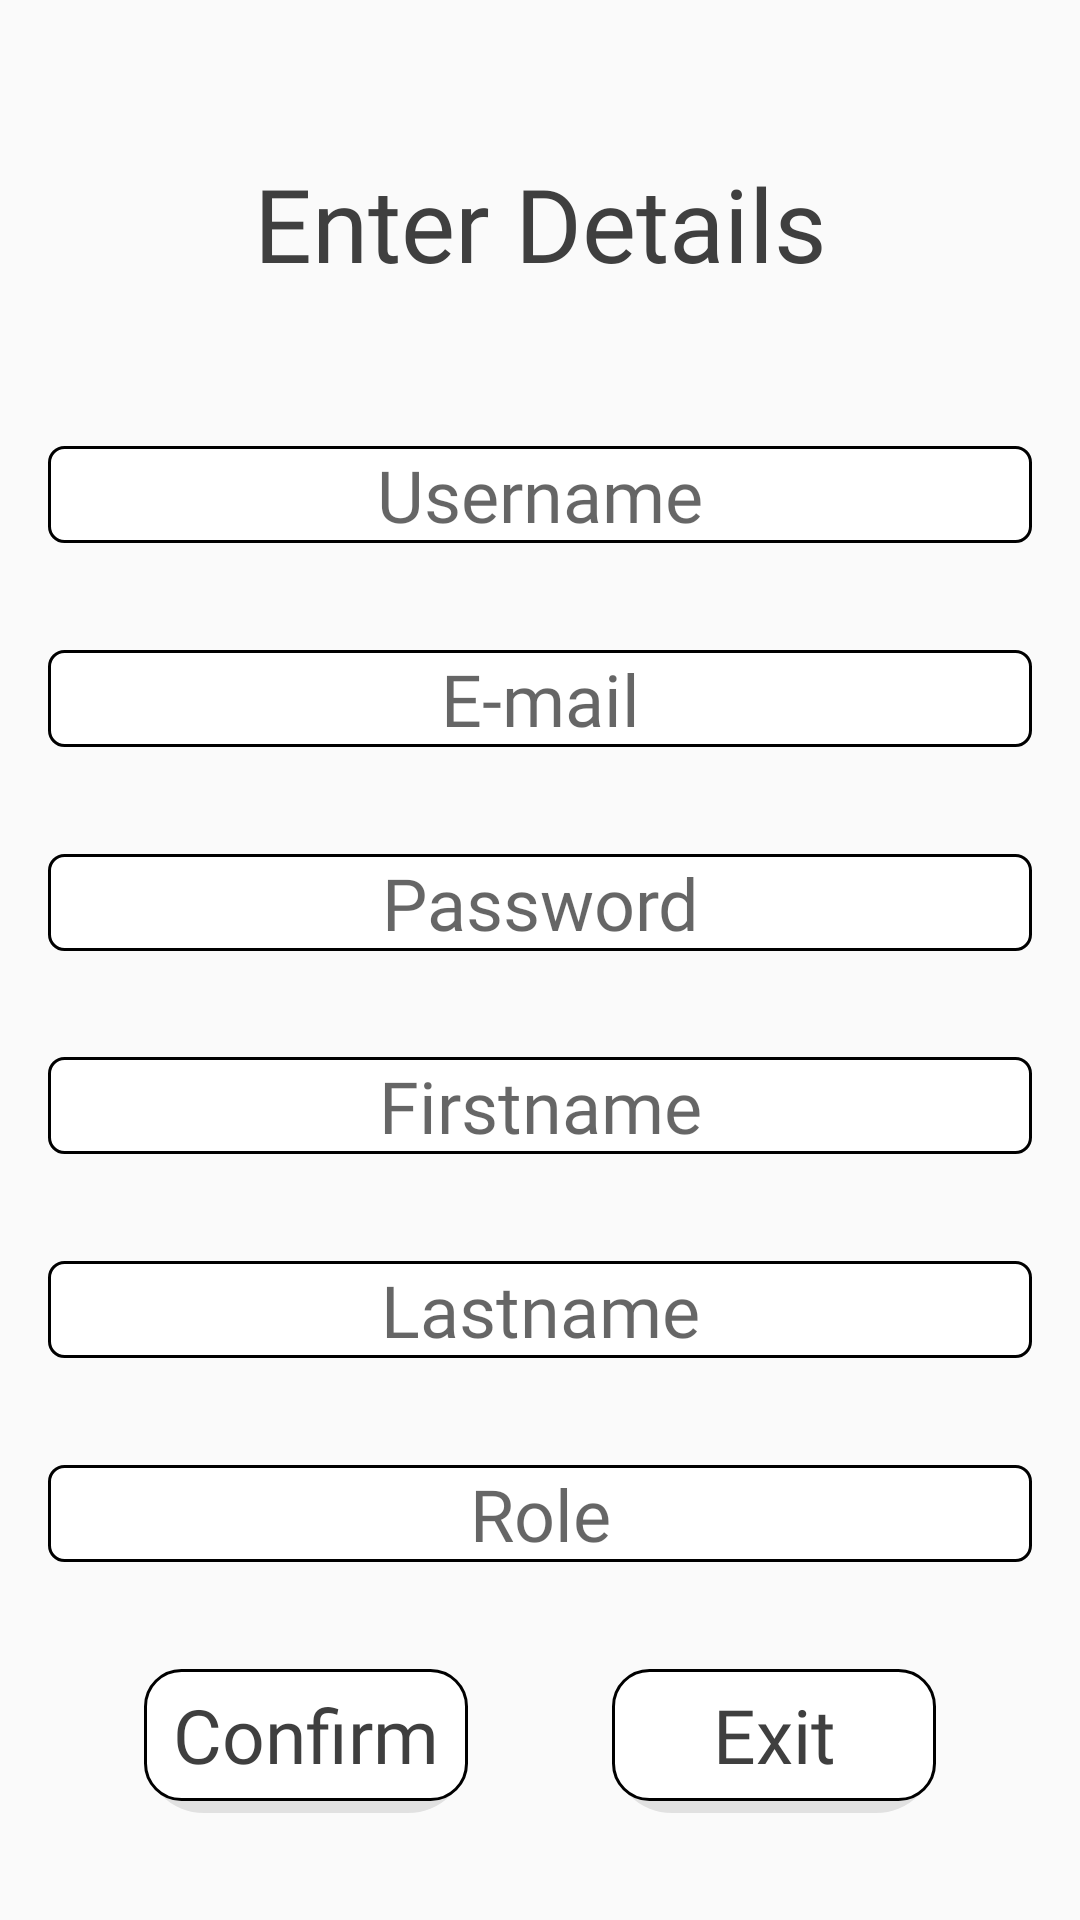

Here is an Android app screen rendered from its layout file. Give the layout XML and the strings, colors and styles it references.
<!-- AndroidManifest.xml: application theme Theme.AppCompat.Light.NoActionBar -->
<!-- res/layout/module_child_creation.xml -->
<?xml version="1.0" encoding="utf-8"?>
<androidx.constraintlayout.widget.ConstraintLayout xmlns:android="http://schemas.android.com/apk/res/android"
    xmlns:app="http://schemas.android.com/apk/res-auto"
    xmlns:tools="http://schemas.android.com/tools"
    android:layout_width="match_parent"
    android:layout_height="match_parent">

    <TextView
        android:id="@+id/enter_details_text"
        android:layout_width="0dp"
        android:layout_height="wrap_content"
        android:layout_marginStart="16dp"
        android:layout_marginTop="16dp"
        android:layout_marginEnd="16dp"
        android:fontFamily="@font/eb_garamond_semibold"
        android:text="Enter Details"
        android:textAlignment="center"
        android:textColor="#3F3F3F"
        android:textSize="34sp"
        app:autoSizeMaxTextSize="50sp"
        app:autoSizeMinTextSize="10sp"
        app:autoSizeStepGranularity="1sp"
        app:autoSizeTextType="uniform"
        app:layout_constraintBottom_toTopOf="@+id/usernameSignUpBox"
        app:layout_constraintEnd_toEndOf="parent"
        app:layout_constraintHorizontal_bias="0.5"
        app:layout_constraintStart_toStartOf="parent"
        app:layout_constraintTop_toTopOf="parent" />

    <EditText
        android:id="@+id/usernameSignUpBox"
        android:layout_width="0dp"
        android:layout_height="wrap_content"
        android:layout_marginLeft="16dp"
        android:layout_marginTop="16dp"
        android:layout_marginRight="16dp"
        android:background="@drawable/textbox_rounded"
        android:ems="10"
        android:fontFamily="@font/eb_garamond_semibold"
        android:hint="Username"
        android:inputType="text"
        android:textAlignment="center"
        android:textColor="#3F3F3F"
        android:textSize="24sp"
        app:autoSizeMaxTextSize="20sp"
        app:autoSizeMinTextSize="1sp"
        app:autoSizeStepGranularity="1sp"
        app:autoSizeTextType="uniform"
        app:layout_constraintBottom_toTopOf="@+id/emailSignUpBox"
        app:layout_constraintEnd_toEndOf="parent"
        app:layout_constraintHorizontal_bias="0.5"
        app:layout_constraintStart_toStartOf="parent"
        app:layout_constraintTop_toBottomOf="@+id/enter_details_text" />

    <EditText
        android:id="@+id/emailSignUpBox"
        android:layout_width="0dp"
        android:layout_height="wrap_content"
        android:layout_marginLeft="16dp"
        android:layout_marginRight="16dp"
        android:background="@drawable/textbox_rounded"
        android:ems="10"
        android:fontFamily="@font/eb_garamond_semibold"
        android:hint="E-mail"
        android:inputType="textEmailAddress"
        android:textAlignment="center"
        android:textColor="#3F3F3F"
        android:textSize="24sp"
        app:autoSizeMaxTextSize="20sp"
        app:autoSizeMinTextSize="1sp"
        app:autoSizeStepGranularity="1sp"
        app:autoSizeTextType="uniform"
        app:layout_constraintBottom_toTopOf="@+id/passwordSignUpBox"
        app:layout_constraintEnd_toEndOf="parent"
        app:layout_constraintHorizontal_bias="0.5"
        app:layout_constraintStart_toStartOf="parent"
        app:layout_constraintTop_toBottomOf="@+id/usernameSignUpBox" />

    <EditText
        android:id="@+id/passwordSignUpBox"
        android:layout_width="0dp"
        android:layout_height="wrap_content"
        android:layout_marginLeft="16dp"
        android:layout_marginRight="16dp"
        android:background="@drawable/textbox_rounded"
        android:ems="10"
        android:fontFamily="@font/eb_garamond_semibold"
        android:hint="Password"
        android:inputType="textPassword"
        android:textAlignment="center"
        android:textColor="#3F3F3F"
        android:textSize="24sp"
        app:autoSizeMaxTextSize="20sp"
        app:autoSizeMinTextSize="1sp"
        app:autoSizeStepGranularity="1sp"
        app:autoSizeTextType="uniform"
        app:layout_constraintBottom_toTopOf="@+id/firstnameSignUpBox"
        app:layout_constraintEnd_toEndOf="parent"
        app:layout_constraintHorizontal_bias="0.5"
        app:layout_constraintStart_toStartOf="parent"
        app:layout_constraintTop_toBottomOf="@+id/emailSignUpBox" />

    <EditText
        android:id="@+id/firstnameSignUpBox"
        android:layout_width="0dp"
        android:layout_height="wrap_content"
        android:layout_marginLeft="16dp"
        android:layout_marginRight="16dp"
        android:background="@drawable/textbox_rounded"
        android:ems="10"
        android:fontFamily="@font/eb_garamond_semibold"
        android:hint="Firstname"
        android:inputType="textEmailAddress"
        android:textAlignment="center"
        android:textColor="#3F3F3F"
        android:textSize="24sp"
        app:autoSizeMaxTextSize="20sp"
        app:autoSizeMinTextSize="1sp"
        app:autoSizeStepGranularity="1sp"
        app:autoSizeTextType="uniform"
        app:layout_constraintBottom_toTopOf="@+id/lastnameSignUpBox"
        app:layout_constraintEnd_toEndOf="parent"
        app:layout_constraintHorizontal_bias="0.5"
        app:layout_constraintStart_toStartOf="parent"
        app:layout_constraintTop_toBottomOf="@+id/passwordSignUpBox" />

    <EditText
        android:id="@+id/lastnameSignUpBox"
        android:layout_width="0dp"
        android:layout_height="wrap_content"
        android:layout_marginLeft="16dp"
        android:layout_marginRight="16dp"
        android:background="@drawable/textbox_rounded"
        android:ems="10"
        android:fontFamily="@font/eb_garamond_semibold"
        android:hint="Lastname"
        android:inputType="textEmailAddress"
        android:textAlignment="center"
        android:textColor="#3F3F3F"
        android:textSize="24sp"
        app:autoSizeMaxTextSize="20sp"
        app:autoSizeMinTextSize="1sp"
        app:autoSizeStepGranularity="1sp"
        app:autoSizeTextType="uniform"
        app:layout_constraintBottom_toTopOf="@+id/roleSignUpBox"
        app:layout_constraintEnd_toEndOf="parent"
        app:layout_constraintHorizontal_bias="0.5"
        app:layout_constraintStart_toStartOf="parent"
        app:layout_constraintTop_toBottomOf="@+id/firstnameSignUpBox" />

    <EditText
        android:id="@+id/roleSignUpBox"
        android:layout_width="0dp"
        android:layout_height="wrap_content"
        android:layout_marginLeft="16dp"
        android:layout_marginRight="16dp"
        android:background="@drawable/textbox_rounded"
        android:ems="10"
        android:fontFamily="@font/eb_garamond_semibold"
        android:hint="Role"
        android:inputType="text"
        android:textAlignment="center"
        android:textColor="#3F3F3F"
        android:textSize="24sp"
        app:autoSizeMaxTextSize="20sp"
        app:autoSizeMinTextSize="1sp"
        app:autoSizeStepGranularity="1sp"
        app:autoSizeTextType="uniform"
        app:layout_constraintBottom_toTopOf="@+id/buttonLayout"
        app:layout_constraintEnd_toEndOf="parent"
        app:layout_constraintHorizontal_bias="0.5"
        app:layout_constraintStart_toStartOf="parent"
        app:layout_constraintTop_toBottomOf="@+id/lastnameSignUpBox" />

    <androidx.constraintlayout.widget.ConstraintLayout
        android:id="@+id/buttonLayout"
        android:layout_width="0dp"
        android:layout_height="wrap_content"
        app:layout_constraintBottom_toBottomOf="parent"
        app:layout_constraintEnd_toEndOf="parent"
        app:layout_constraintHorizontal_bias="0.5"
        app:layout_constraintStart_toStartOf="parent"
        app:layout_constraintTop_toBottomOf="@+id/roleSignUpBox">

        <androidx.appcompat.widget.AppCompatButton
            android:id="@+id/confirm_button"
            android:layout_width="0dp"
            android:layout_height="wrap_content"
            android:background="@drawable/button_shadowed_states"
            android:fontFamily="@font/eb_garamond_semibold"
            android:stateListAnimator="@null"
            android:text="Confirm"
            android:textAlignment="center"
            android:textAllCaps="false"
            android:textColor="#3F3F3F"
            app:autoSizeMaxTextSize="25sp"
            app:autoSizeMinTextSize="10sp"
            app:autoSizeStepGranularity="1sp"
            app:autoSizeTextType="uniform"
            app:layout_constraintBottom_toBottomOf="parent"
            app:layout_constraintEnd_toStartOf="@+id/exit_button"
            app:layout_constraintHeight_percent="0.05"
            app:layout_constraintHorizontal_bias="0.5"
            app:layout_constraintStart_toStartOf="parent"
            app:layout_constraintTop_toTopOf="parent"
            app:layout_constraintWidth_percent="0.3" />

        <androidx.appcompat.widget.AppCompatButton
            android:id="@+id/exit_button"
            android:layout_width="0dp"
            android:layout_height="wrap_content"
            android:background="@drawable/button_shadowed_states"
            android:fontFamily="@font/eb_garamond_semibold"
            android:stateListAnimator="@null"
            android:text="Exit"
            android:textAlignment="center"
            android:textAllCaps="false"
            android:textColor="#3F3F3F"
            app:autoSizeMaxTextSize="25sp"
            app:autoSizeMinTextSize="1sp"
            app:autoSizeStepGranularity="1sp"
            app:autoSizeTextType="uniform"
            app:layout_constraintBottom_toBottomOf="parent"
            app:layout_constraintEnd_toEndOf="parent"
            app:layout_constraintHeight_percent="0.05"
            app:layout_constraintHorizontal_bias="0.5"
            app:layout_constraintStart_toEndOf="@+id/confirm_button"
            app:layout_constraintTop_toTopOf="parent"
            app:layout_constraintWidth_percent="0.3" />
    </androidx.constraintlayout.widget.ConstraintLayout>

</androidx.constraintlayout.widget.ConstraintLayout>
<!-- resources referenced by this layout -->
<resources>
  <!-- drawable button_shadowed_states (drawable) -->
  <?xml version="1.0" encoding="utf-8"?>
  <selector xmlns:android="http://schemas.android.com/apk/res/android">
      
      <item android:state_pressed="true">
          <layer-list>
              <item android:drawable="@drawable/button_shadowed_pressed" />
          </layer-list>
      </item>
      
      <item>
          <layer-list>
              <item android:drawable="@drawable/button_shadowed" />
          </layer-list>
      </item>
  </selector>
  <!-- drawable textbox_rounded (drawable) -->
  <?xml version="1.0" encoding="utf-8"?>
  <selector xmlns:android="http://schemas.android.com/apk/res/android">
  
      <item>
          <layer-list>
              <item>
                  <shape android:shape="rectangle">
                      <corners android:radius="5dp" />
                      <solid android:color="@color/white" />
                      <stroke
                          android:width="1dp"
                          android:color="@color/black" />
                  </shape>
              </item>
              <item android:bottom="5dp" android:left="5dp" android:right="5dp" android:top="5dp">
                  <shape android:shape="rectangle">
                      <corners android:radius="5dp" />
                      <solid android:color="@color/white" />
                  </shape>
              </item>
          </layer-list>
      </item>
  
  </selector>
  <!-- drawable button_shadowed_pressed (drawable) -->
  <?xml version="1.0" encoding="utf-8"?>
  <layer-list xmlns:android="http://schemas.android.com/apk/res/android">
      <item android:drawable="@drawable/button_shadow" /> 
      <item android:drawable="@drawable/button_background_pressed" /> 
  </layer-list>
  <!-- drawable button_shadowed (drawable) -->
  <?xml version="1.0" encoding="utf-8"?>
  <layer-list xmlns:android="http://schemas.android.com/apk/res/android">
      <item android:drawable="@drawable/button_shadow" /> 
      <item android:drawable="@drawable/button_background" /> 
  </layer-list>
  <color name="white">#FFFFFFFF</color>
  <color name="black">#FF000000</color>
  <!-- drawable button_shadow (drawable) -->
  <?xml version="1.0" encoding="utf-8"?>
  <layer-list xmlns:android="http://schemas.android.com/apk/res/android">
      <item>
          <shape>
              <padding
                  android:bottom="4dp" />
              <corners android:radius="20dp" /> 
              <solid android:color="#1A000000" /> 
          </shape>
      </item>
  </layer-list>
  <!-- drawable button_background_pressed (drawable) -->
  <?xml version="1.0" encoding="utf-8"?>
  <shape xmlns:android="http://schemas.android.com/apk/res/android"
      android:shape="rectangle">
      <corners android:radius="20dp" /> 
      <stroke
          android:width="1dp"
          android:color="#FF8000" /> 
      <solid android:color="@color/white" /> 
  </shape>
  <!-- drawable button_background (drawable) -->
  <?xml version="1.0" encoding="utf-8"?>
  <shape xmlns:android="http://schemas.android.com/apk/res/android"
      android:shape="rectangle">
      <corners android:radius="12dp" /> 
      <stroke
          android:width="1dp"
          android:color="@color/black" /> 
      <solid android:color="@color/white" /> 
  </shape>
</resources>
